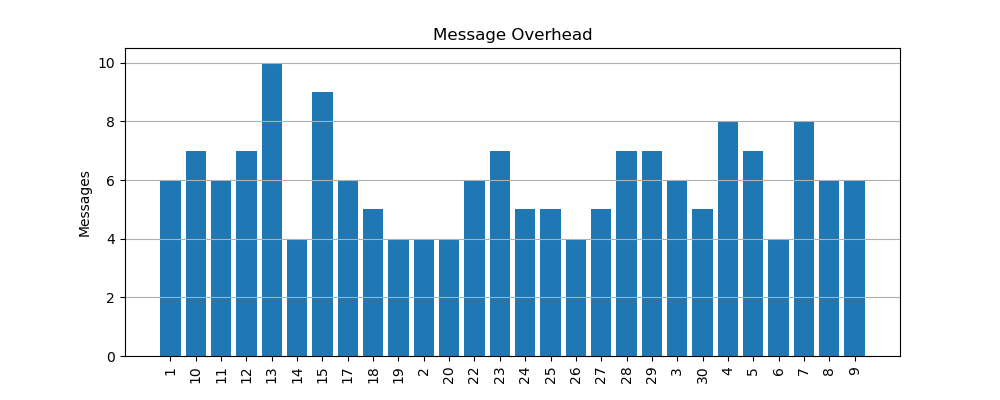

The table this chart was drawn from, first rows:
node, messages
1, 6
10, 7
11, 6
12, 7
13, 10
14, 4
15, 9
17, 6
18, 5
19, 4
2, 4
20, 4
22, 6
23, 7
24, 5
25, 5
26, 4
27, 5
28, 7
29, 7
3, 6
30, 5
4, 8
5, 7
6, 4
7, 8
8, 6
9, 6
